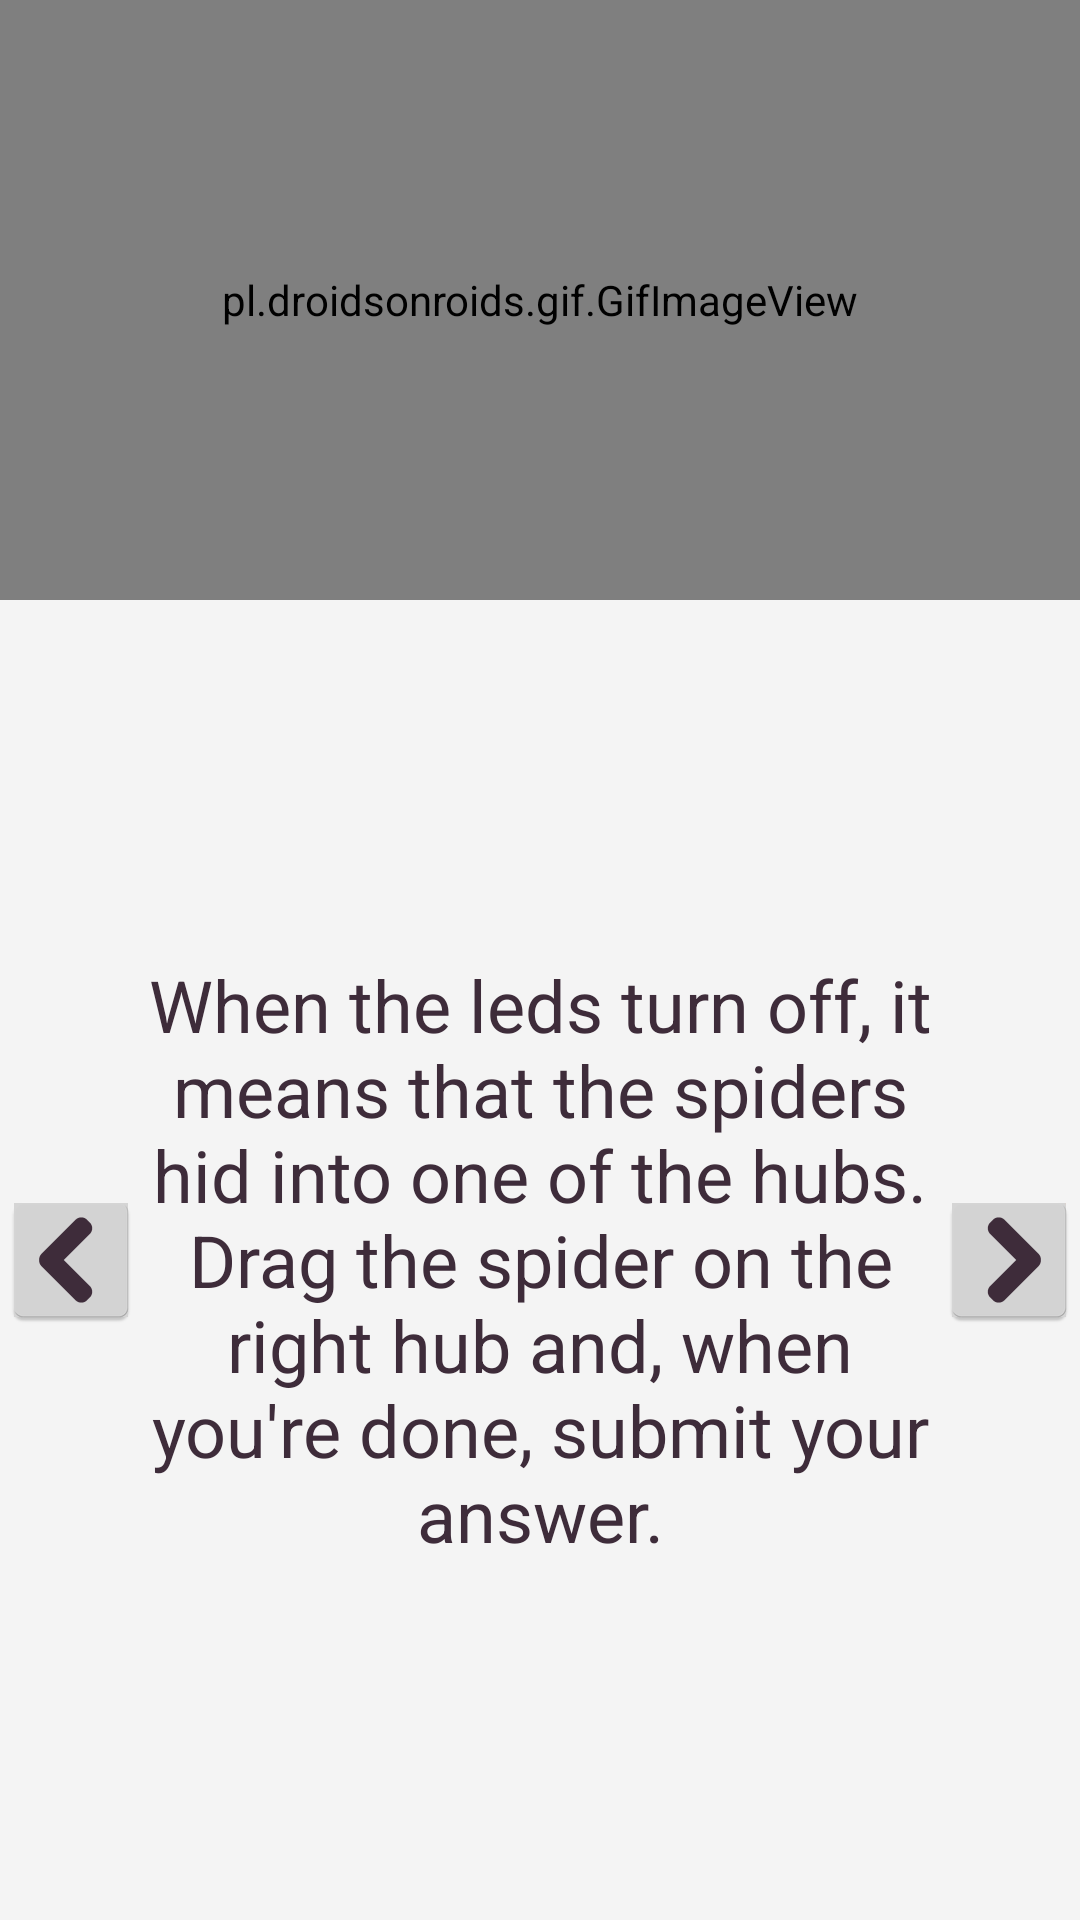

This screen was rendered from an Android layout file. Write that file and the resources it references.
<!-- AndroidManifest.xml: application theme AppTheme -->
<!-- res/layout/activity_game_instructions3.xml -->
<?xml version="1.0" encoding="utf-8"?>
<RelativeLayout xmlns:android="http://schemas.android.com/apk/res/android"
    xmlns:app="http://schemas.android.com/apk/res-auto"
    xmlns:tools="http://schemas.android.com/tools"
    android:id="@+id/activity_instruction3"
    android:layout_width="match_parent"
    android:layout_height="match_parent"
    android:paddingBottom="@dimen/activity_vertical_margin"
    android:paddingLeft="@dimen/activity_horizontal_margin"
    android:paddingRight="@dimen/activity_horizontal_margin"
    android:paddingTop="@dimen/activity_vertical_margin"
    tools:context="ragnatela.did.SpiderQuest.GameInstructionsActivity">

   <RelativeLayout
       android:layout_width="match_parent"
       android:layout_height="wrap_content"
       android:layout_centerVertical="true">

       <android.support.v7.widget.LinearLayoutCompat
           android:layout_width="match_parent"
           android:layout_height="wrap_content"
           android:id="@+id/layoutgioco"
           >

           <pl.droidsonroids.gif.GifImageView
               android:layout_width="match_parent"
               android:layout_height="200dp"
               android:src="@drawable/gioco"
               android:id="@+id/gioco"
               android:layout_alignParentTop="true"
               android:layout_alignParentLeft="true"
               android:layout_alignParentStart="true"
               />

       </android.support.v7.widget.LinearLayoutCompat>

       <RelativeLayout
           android:layout_width="match_parent"
           android:layout_height="wrap_content"
           android:layout_below="@+id/layoutgioco"
           android:layout_centerVertical="true">

           <TextView
               android:text="@string/istruzioni3"
               android:layout_width="match_parent"
               android:layout_height="wrap_content"
               android:id="@+id/textView2"
               android:textAlignment="center"
               android:textSize="24dp"
               android:layout_marginLeft="48dp"
               android:layout_marginRight="48dp"
               android:layout_alignParentBottom="true"
               android:layout_centerHorizontal="true"
               android:layout_centerVertical="true"/>

           <ImageButton
               android:layout_width="wrap_content"
               android:layout_height="wrap_content"
               app:srcCompat="@mipmap/avanti"
               android:id="@+id/avanti2"
               android:onClick="openFourthInstruction"
               android:layout_alignTop="@+id/textView2"
               android:layout_alignParentRight="true"
               android:layout_alignParentEnd="true"
               android:layout_centerVertical="true" />

           <ImageButton
               android:layout_width="wrap_content"
               android:layout_height="wrap_content"
               app:srcCompat="@mipmap/indietro"
               android:id="@+id/indietro1"
               android:onClick="openSecondInstruction"
               android:layout_alignTop="@+id/textView2"
               android:layout_alignParentLeft="true"
               android:layout_alignParentStart="true"
               android:layout_centerVertical="true" />

       </RelativeLayout>

   </RelativeLayout>





</RelativeLayout>
<!-- resources referenced by this layout -->
<resources>
  <!-- drawable gioco: gif bitmap (drawable, 411811 bytes) -->
  <!-- mipmap avanti: png bitmap (mipmap-hdpi, 848 bytes) -->
  <!-- mipmap indietro: png bitmap (mipmap-hdpi, 867 bytes) -->
  <string name="istruzioni3">When the leds turn off, it means that the spiders hid into
          one of the hubs. Drag the spider on the right hub and, when you\'re done, submit your answer.</string>
  <style name="AppTheme" parent="Theme.AppCompat.Light.DarkActionBar">
          
          <item name="colorPrimary">@color/colorPrimaryDark</item>
          <item name="android:windowBackground">@color/colorPrimary</item>
          <item name="colorAccent">@color/colorAccent</item>
          <item name="android:textColor">@color/colorText</item>
          <item name="colorButtonNormal">@color/colorButton</item>
          <item name="imageButtonStyle">@color/colorNone</item>
          <item name="windowActionBar">false</item>
          <item name="windowNoTitle">true</item>
          <item name="android:windowFullscreen">true</item>
      </style>
  <color name="colorPrimaryDark">#53494e</color>
  <color name="colorPrimary">#f4f4f4</color>
  <color name="colorAccent">#d6493b</color>
  <color name="colorText">#3e2c3a</color>
  <color name="colorButton">#d5d5d5</color>
  <color name="colorNone">#80000000</color>
</resources>
